7-way image classification set "bdd-dp" from GitHub (ghr00/bdd-dp); label vocabulary: avions, berline, car, pickup truck, sport, tanks, trucks.

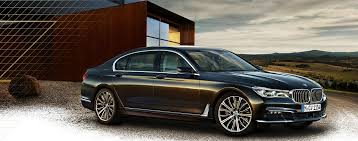
Label: car

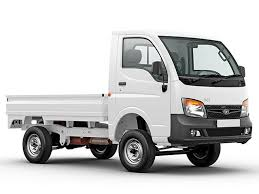
Label: pickup truck

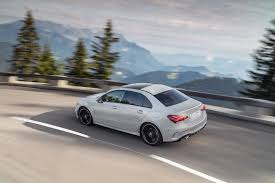
Label: berline

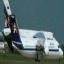
Label: avions

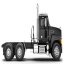
Label: trucks

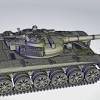
Label: tanks
